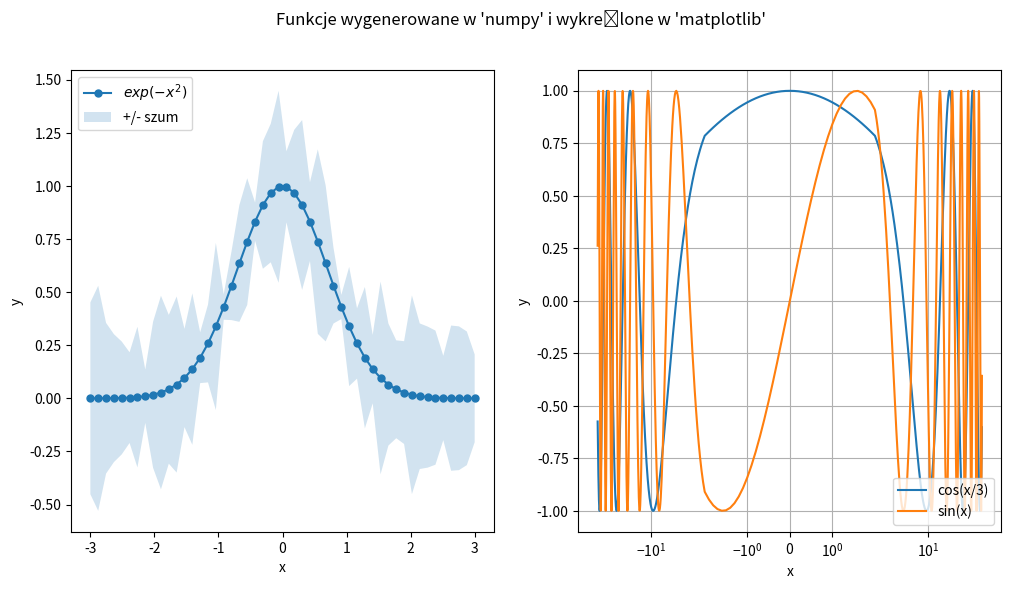

Write Python code to recreate this figure.
"""Zadanie z kreślenia wykresów."""
import matplotlib.pyplot as plt
import numpy as np

# chcemy zapisać dwa wykresy ułożone w jednym wierszu i dwóch kolumnach
fig, ax = plt.subplots(nrows=1, ncols=2, figsize=(12, 6))


# wykres pierwszy
# x to dziedzina: 50 próbek z zakresu [-3, 3] wygenerowanych liniowo
# y to exp(-x^2)
# y_err to szum pochodzący z rozkładu normalnego o zadanych parametrach
# uzupelnij 1 linie
x = np.linspace(-3, 3, 50)
y = np.exp(-(x ** 2))  # to dać do uzupełnienia
y_err = np.random.normal(loc=np.mean(y), scale=0.1, size=len(y))

# plotujemy x, y oraz obszar szumu wokół funkcji
# uzupelnij 1 linie
ax[0].plot(x, y, marker='.', markersize='10', 
           label='$exp(-x^2)$')
ax[0].fill_between(x, y - y_err, y + y_err, alpha=0.2, label="+/- szum")

# dodajemy oznaczenia osi i legendę na górze po lewej stronie
ax[0].set_xlabel("x")
ax[0].set_ylabel("y")
ax[0].legend(loc="upper left")


# wykres drugi
# definiujemy dziedzinę (x) oraz funkcje do wykreślenia (y_1, y_2)
x = np.arange(start=-50.0, stop=50.0, step=0.1)
y_1 = np.cos(x / 3.0)
y_2 = np.sin(x)

# kreślimy obie funkcje
ax[1].plot(x, y_1, label="cos(x/3)")
# uzupelnij 1 linie
ax[1].plot(x, y_2, label="sin(x)")

# ustawiamy skalę osi x na symetryczną-logarytmiczną oraz dodajemy siatkę w
# tle kreślonych krzywych
# uzupelnij 2 linie
ax[1].set_xscale('symlog')
ax[1].grid(True)

# dodajemy oznaczenia osi i legendę na dole po prawej stronie
ax[1].set_xlabel("x")
ax[1].set_ylabel("y")
# uzupelnij 1 linie
ax[1].legend(loc='lower right')

# dodajemy tytuł
plt.suptitle("Funkcje wygenerowane w 'numpy' i wykreślone w 'matplotlib'")
plt.savefig("wykres.png")
